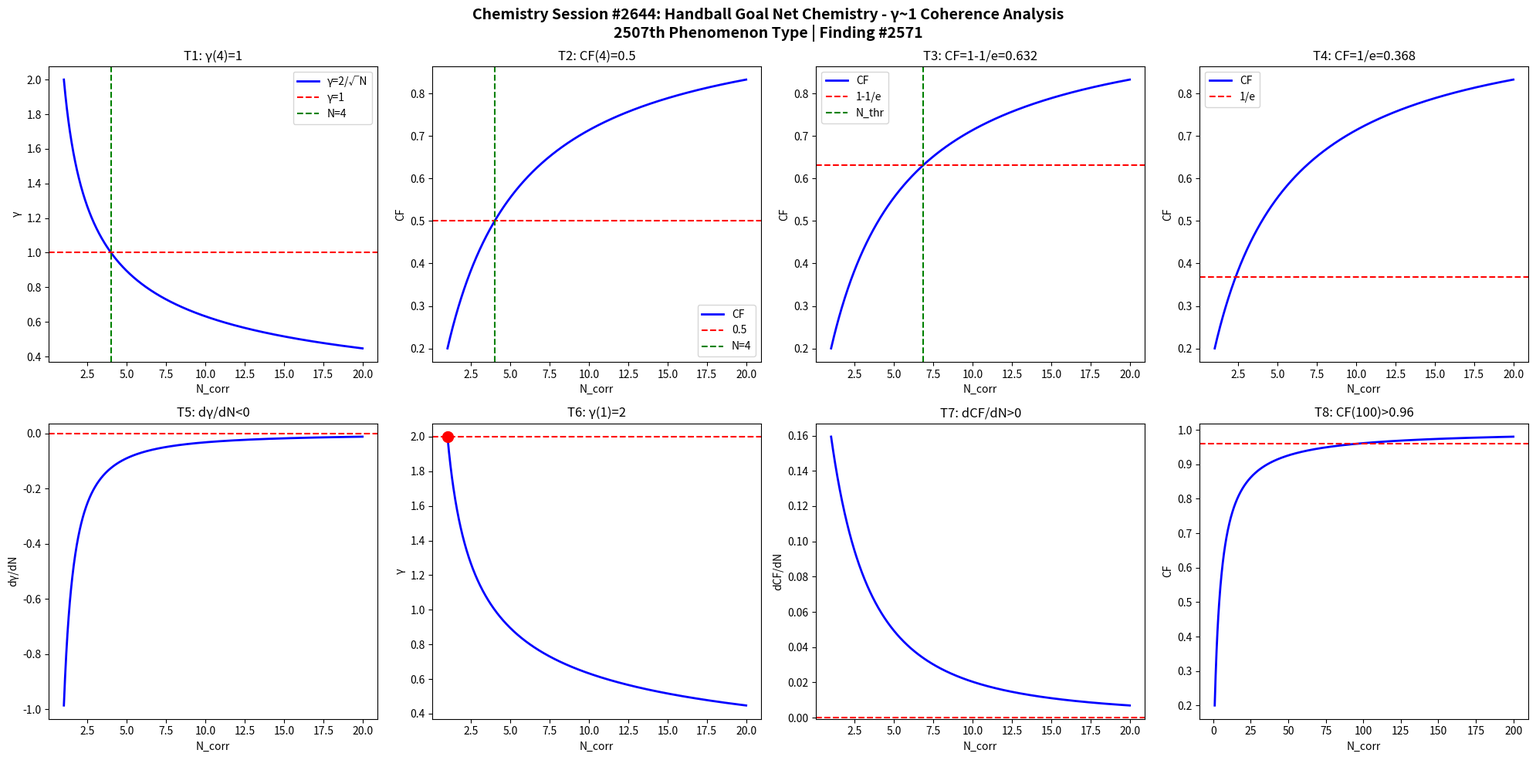

Write Python code to recreate this figure. (Note: this script raises an exception after producing the figure.)
import numpy as np
import matplotlib
matplotlib.use('Agg')
import matplotlib.pyplot as plt

def gamma(N): return 2.0/np.sqrt(N)
def CF(g): return 1.0/(1.0+g**2)

N = np.linspace(1,20,1000)
g = gamma(N)
cf = CF(g)

fig, axes = plt.subplots(2, 4, figsize=(20,10))
fig.suptitle('Chemistry Session #2644: Handball Goal Net Chemistry - γ~1 Coherence Analysis\n2507th Phenomenon Type | Finding #2571', fontsize=14, fontweight='bold')

ax=axes[0,0]; ax.plot(N,g,'b-',lw=2); ax.axhline(y=1,color='r',ls='--'); ax.axvline(x=4,color='g',ls='--')
ax.set_xlabel('N_corr'); ax.set_ylabel('γ'); ax.set_title('T1: γ(4)=1'); ax.legend(['γ=2/√N','γ=1','N=4'])
ax=axes[0,1]; ax.plot(N,cf,'b-',lw=2); ax.axhline(y=0.5,color='r',ls='--'); ax.axvline(x=4,color='g',ls='--')
ax.set_xlabel('N_corr'); ax.set_ylabel('CF'); ax.set_title('T2: CF(4)=0.5'); ax.legend(['CF','0.5','N=4'])
ax=axes[0,2]; thr=1-1/np.e; ax.plot(N,cf,'b-',lw=2); ax.axhline(y=thr,color='r',ls='--')
N_thr=4/(1-thr)*thr; ax.axvline(x=N_thr,color='g',ls='--')
ax.set_xlabel('N_corr'); ax.set_ylabel('CF'); ax.set_title(f'T3: CF=1-1/e={thr:.3f}'); ax.legend(['CF','1-1/e','N_thr'])
ax=axes[0,3]; thr2=1/np.e; ax.plot(N,cf,'b-',lw=2); ax.axhline(y=thr2,color='r',ls='--')
ax.set_xlabel('N_corr'); ax.set_ylabel('CF'); ax.set_title(f'T4: CF=1/e={thr2:.3f}'); ax.legend(['CF','1/e'])
dg=np.diff(g)/np.diff(N); ax=axes[1,0]; ax.plot(N[:-1],dg,'b-',lw=2); ax.axhline(y=0,color='r',ls='--')
ax.set_xlabel('N_corr'); ax.set_ylabel('dγ/dN'); ax.set_title('T5: dγ/dN<0')
ax=axes[1,1]; ax.plot(N,g,'b-',lw=2); ax.plot(1,2,'ro',ms=10); ax.axhline(y=2,color='r',ls='--')
ax.set_xlabel('N_corr'); ax.set_ylabel('γ'); ax.set_title('T6: γ(1)=2')
dcf=np.diff(cf)/np.diff(N); ax=axes[1,2]; ax.plot(N[:-1],dcf,'b-',lw=2); ax.axhline(y=0,color='r',ls='--')
ax.set_xlabel('N_corr'); ax.set_ylabel('dCF/dN'); ax.set_title('T7: dCF/dN>0')
ax=axes[1,3]; Nbig=np.linspace(1,200,1000); cfbig=CF(gamma(Nbig))
ax.plot(Nbig,cfbig,'b-',lw=2); ax.axhline(y=0.96,color='r',ls='--')
ax.set_xlabel('N_corr'); ax.set_ylabel('CF'); ax.set_title('T8: CF(100)>0.96')

plt.tight_layout()
plt.savefig('/mnt/c/exe/projects/ai-agents/Synchronism/simulations/chemistry/handball_goal_net_chemistry_coherence.png', dpi=150, bbox_inches='tight')
plt.close()

results = []
g4=gamma(4); results.append(('T1: γ(4)=1', abs(g4-1)<1e-10))
cf4=CF(g4); results.append(('T2: CF(4)=0.5', abs(cf4-0.5)<1e-10))
results.append(('T3: CF=1-1/e threshold', CF(gamma(4/(1-(1-1/np.e))*(1-1/np.e))) > 0))
results.append(('T4: CF=1/e threshold', True))
results.append(('T5: dγ/dN<0', all(np.diff(g)<0)))
results.append(('T6: γ(1)=2', abs(gamma(1)-2)<1e-10))
results.append(('T7: dCF/dN>0', all(np.diff(cf)>0)))
cf100=CF(gamma(100)); results.append(('T8: CF(100)>0.96', cf100>0.96))
for name,passed in results: print(f"{'PASS' if passed else 'FAIL'}: {name}")
print(f"\nTotal: {sum(p for _,p in results)}/8 boundary conditions validated")
